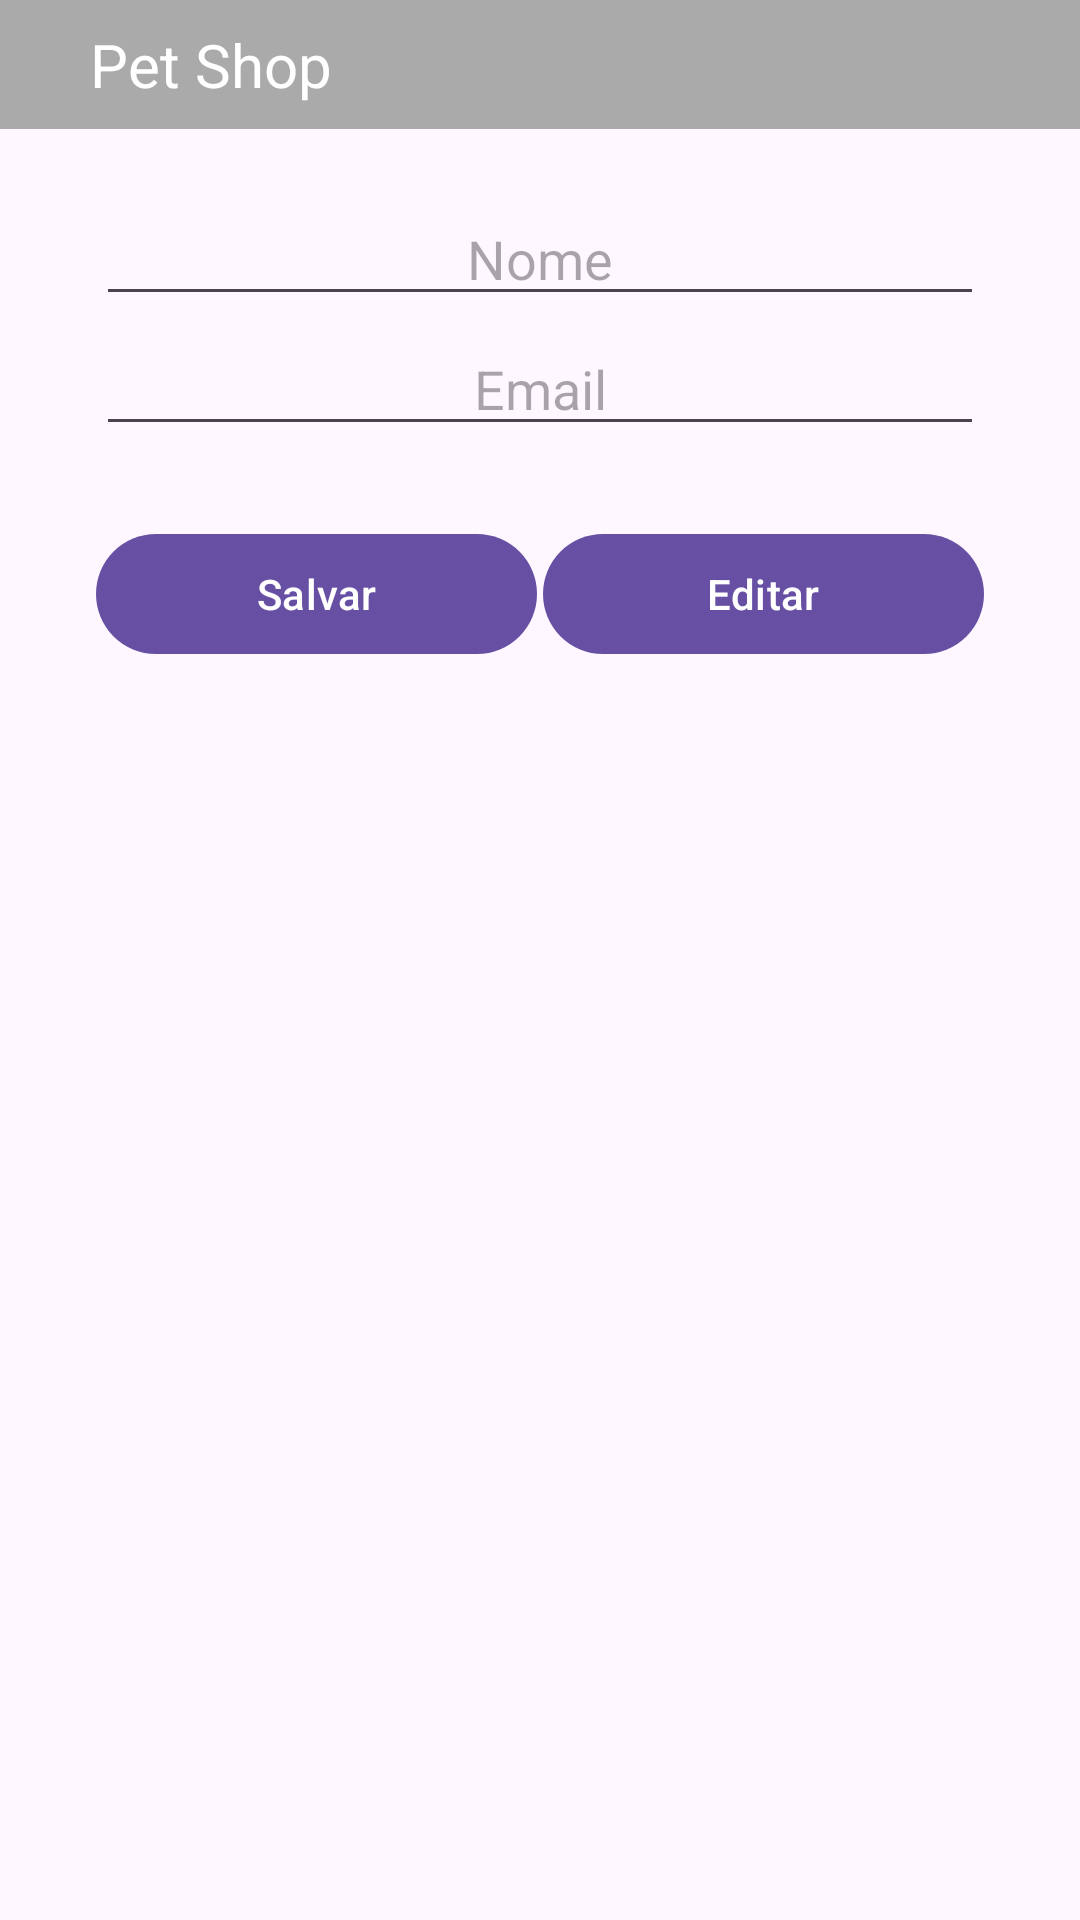

This screen was rendered from an Android layout file. Write that file and the resources it references.
<!-- AndroidManifest.xml: application theme Theme.Av2 -->
<!-- res/layout/activity_user.xml -->
<?xml version="1.0" encoding="utf-8"?>
<androidx.constraintlayout.widget.ConstraintLayout xmlns:android="http://schemas.android.com/apk/res/android"
    xmlns:app="http://schemas.android.com/apk/res-auto"
    xmlns:tools="http://schemas.android.com/tools"
    android:layout_width="match_parent"
    android:layout_height="match_parent"
    tools:context=".activities.UserActivity">

    <include layout="@layout/activity_action_bar"/>

    <LinearLayout
        android:id="@+id/linearLayout4"
        android:layout_width="0dp"
        android:layout_height="110dp"
        android:layout_marginStart="32dp"
        android:layout_marginTop="64dp"
        android:layout_marginEnd="32dp"
        android:orientation="vertical"
        app:layout_constraintEnd_toEndOf="parent"
        app:layout_constraintStart_toStartOf="parent"
        app:layout_constraintTop_toTopOf="parent">

        <EditText
            android:id="@+id/nameUserText"
            android:layout_width="match_parent"
            android:layout_height="wrap_content"
            android:layout_marginBottom="2dp"
            android:ems="10"
            android:hint="Nome"
            android:inputType="text"
            android:textAlignment="center" />

        <EditText
            android:id="@+id/emailUserText"
            android:layout_width="match_parent"
            android:layout_height="wrap_content"
            android:ems="10"
            android:hint="Email"
            android:inputType="textEmailAddress"
            android:textAlignment="center" />
    </LinearLayout>

    <LinearLayout
        android:id="@+id/linearLayout5"
        android:layout_width="0dp"
        android:layout_height="70dp"
        android:layout_marginStart="32dp"
        android:layout_marginEnd="32dp"
        android:orientation="horizontal"
        app:layout_constraintEnd_toEndOf="parent"
        app:layout_constraintStart_toStartOf="parent"
        app:layout_constraintTop_toBottomOf="@+id/linearLayout4">

        <Button
            android:id="@+id/saveUserButton"
            android:layout_width="wrap_content"
            android:layout_height="wrap_content"
            android:layout_marginRight="2dp"
            android:layout_weight="1"
            android:text="Salvar" />

        <Button
            android:id="@+id/editUserButton"
            android:layout_width="wrap_content"
            android:layout_height="wrap_content"
            android:layout_weight="1"
            android:text="Editar" />
    </LinearLayout>

    <LinearLayout
        android:layout_width="0dp"
        android:layout_height="450dp"
        android:layout_marginStart="8dp"
        android:layout_marginTop="8dp"
        android:layout_marginEnd="8dp"
        android:orientation="vertical"
        app:layout_constraintEnd_toEndOf="parent"
        app:layout_constraintStart_toStartOf="parent"
        app:layout_constraintTop_toBottomOf="@+id/linearLayout5">

        <ListView
            android:id="@+id/userListView"
            android:layout_width="match_parent"
            android:layout_height="match_parent" />
    </LinearLayout>

</androidx.constraintlayout.widget.ConstraintLayout>
<!-- res/layout/activity_action_bar.xml (included above) -->
<?xml version="1.0" encoding="utf-8"?>
<RelativeLayout xmlns:android="http://schemas.android.com/apk/res/android"
    android:layout_width="match_parent"
    android:layout_height="wrap_content"
    android:background="@android:color/darker_gray">

    <RelativeLayout
        android:layout_width="match_parent"
        android:layout_height="wrap_content"
        android:paddingBottom="8dp"
        android:paddingTop="8dp">

        <TextView
            android:id="@+id/title"
            android:layout_width="wrap_content"
            android:layout_height="wrap_content"
            android:layout_centerVertical="true"
            android:layout_marginStart="30dp"
            android:text="Pet Shop"
            android:textColor="@android:color/white"
            android:textSize="20sp" />

        <ImageView
            android:id="@+id/right_icon_two"
            android:layout_width="wrap_content"
            android:layout_height="wrap_content"
            android:layout_centerVertical="true"
            android:src="@drawable/baseline_arrow_back_24" />

    </RelativeLayout>

</RelativeLayout>
<!-- resources referenced by this layout -->
<resources>
  <style name="Theme.Av2" parent="Base.Theme.Av2" />
  <style name="Base.Theme.Av2" parent="Theme.Material3.DayNight.NoActionBar">
          
      </style>
</resources>
